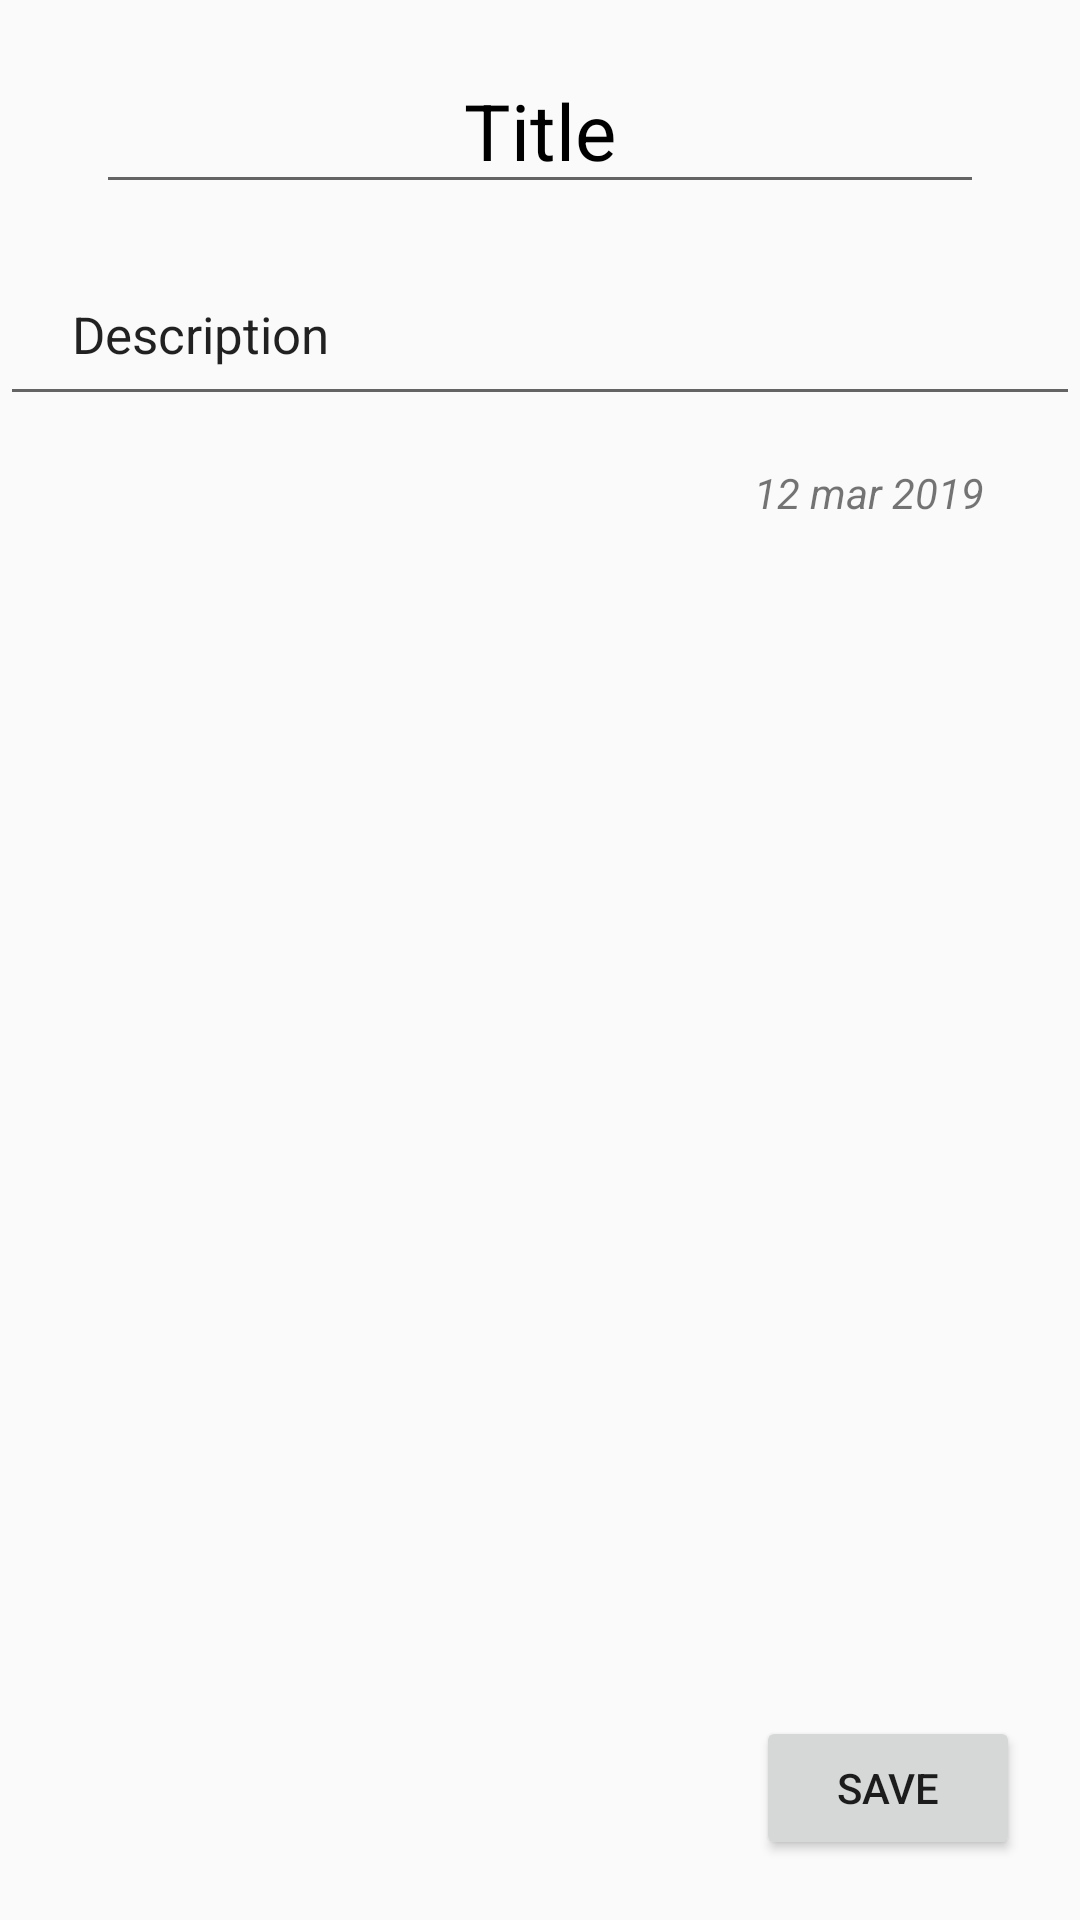

Produce the Android XML layout that renders to this screen, including the resource entries it uses.
<!-- AndroidManifest.xml: application theme AppTheme -->
<!-- res/layout/activity_edit_note.xml -->
<?xml version="1.0" encoding="utf-8"?>
<android.support.constraint.ConstraintLayout xmlns:android="http://schemas.android.com/apk/res/android"
    xmlns:app="http://schemas.android.com/apk/res-auto"
    xmlns:tools="http://schemas.android.com/tools"
    android:layout_width="match_parent"
    android:layout_height="match_parent"
    tools:context=".presentation.editnote.EditNoteActivity">
    <EditText
        android:id="@+id/note_edit_title"
        android:layout_width="0dp"
        android:layout_height="wrap_content"
        app:layout_constraintTop_toTopOf="parent"
        app:layout_constraintLeft_toLeftOf="parent"
        app:layout_constraintRight_toRightOf="parent"
        android:layout_marginTop="16dp"
        android:layout_marginLeft="32dp"
        android:layout_marginRight="32dp"
        android:ellipsize="end"
        android:gravity="center"
        android:lines="1"
        android:maxLines="1"
        android:text="Title"
        android:textSize="26sp"
        android:textColor="@color/black" />

    <EditText
        android:id="@+id/note_edit_description"
        android:layout_width="0dp"
        android:layout_height="wrap_content"
        app:layout_constraintTop_toBottomOf="@+id/note_edit_title"
        app:layout_constraintLeft_toLeftOf="parent"
        app:layout_constraintRight_toRightOf="parent"
        android:layout_marginTop="16dp"
        android:paddingLeft="24dp"
        android:paddingRight="24dp"
        android:paddingTop="16dp"
        android:paddingBottom="16dp"
        android:text="Description"
        android:textSize="17sp"/>

    <TextView
        android:id="@+id/note_edit_created_at"
        android:layout_width="wrap_content"
        android:layout_height="wrap_content"
        app:layout_constraintRight_toRightOf="@+id/note_edit_title"
        app:layout_constraintTop_toBottomOf="@+id/note_edit_description"
        android:layout_marginTop="16dp"
        android:textStyle="italic"
        android:text="12 mar 2019"/>

    <Button
        android:id="@+id/save_edited"
        android:layout_width="wrap_content"
        android:layout_height="wrap_content"
        app:layout_constraintBottom_toBottomOf="parent"
        android:layout_margin="20dp"
        app:layout_constraintRight_toRightOf="parent"
        android:text="save"
        />

</android.support.constraint.ConstraintLayout>
<!-- resources referenced by this layout -->
<resources>
  <color name="black">#000000</color>
  <style name="AppTheme" parent="Theme.AppCompat.Light.DarkActionBar">
          
          <item name="colorPrimary">@color/colorPrimary</item>
          <item name="colorPrimaryDark">@color/colorPrimaryDark</item>
          <item name="colorAccent">@color/colorAccent</item>
          <item name="windowActionBar">false</item>
          <item name="windowNoTitle">true</item>
      </style>
  <color name="colorPrimary">#008577</color>
  <color name="colorPrimaryDark">#00574B</color>
  <color name="colorAccent">#001B60</color>
</resources>
